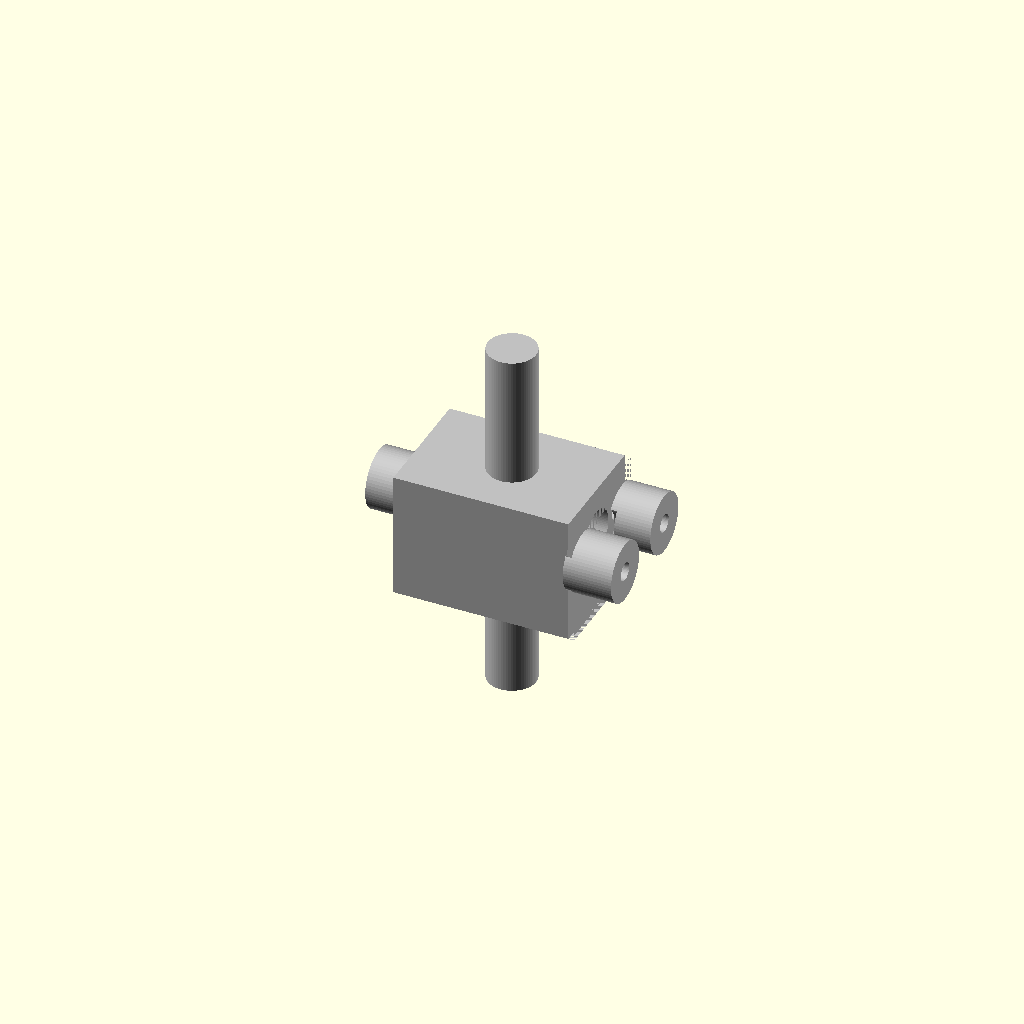
Cell 1: rendered with the file's own defaults.
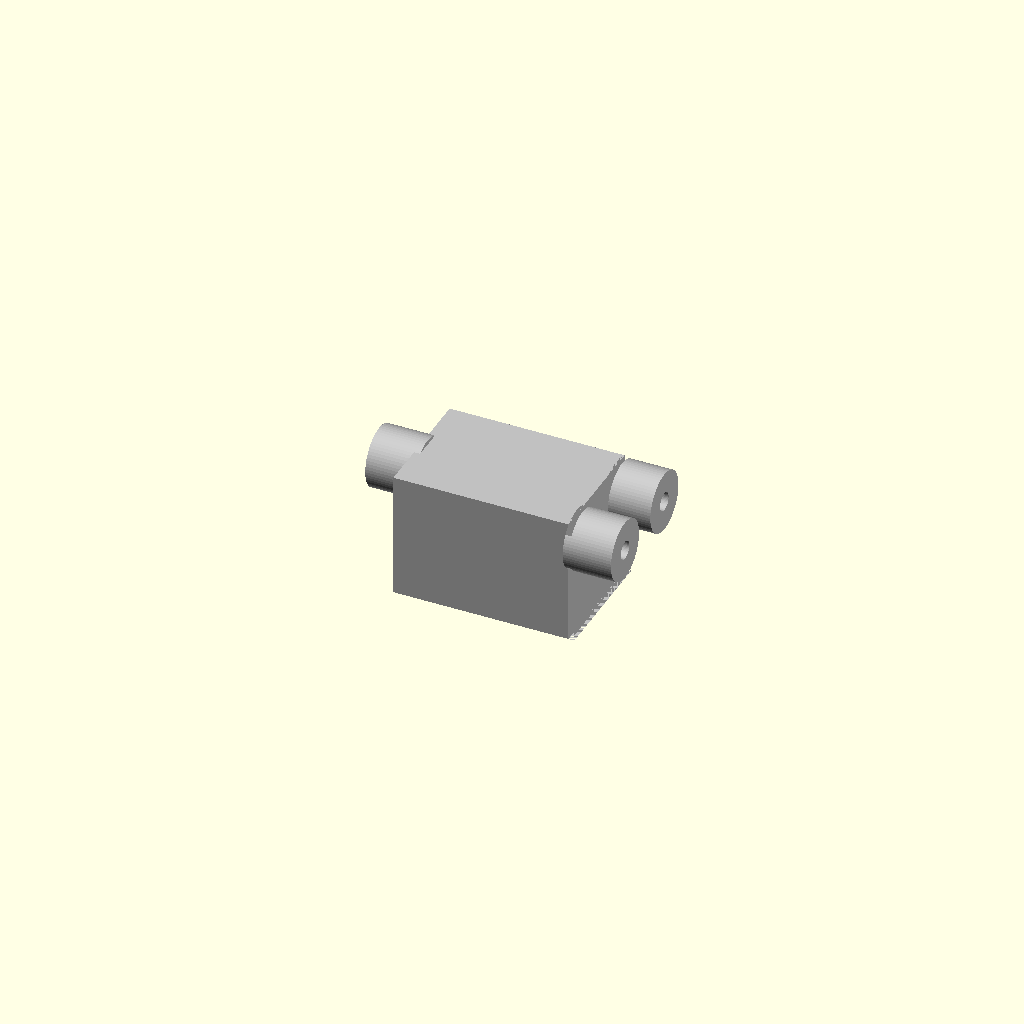
Cell 2: the same model with rod_diameter = 0.1.
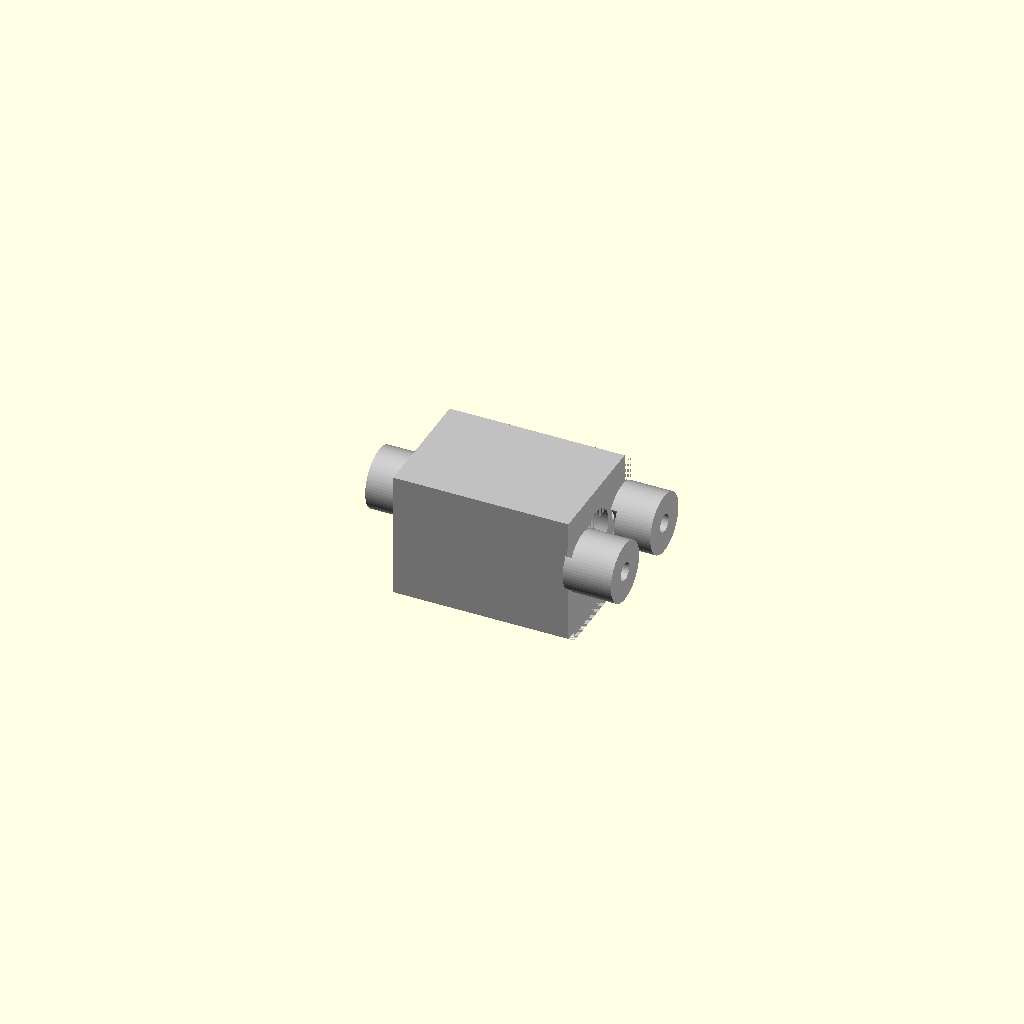
Cell 3 — rod_length set to 1, the other parameters unchanged.
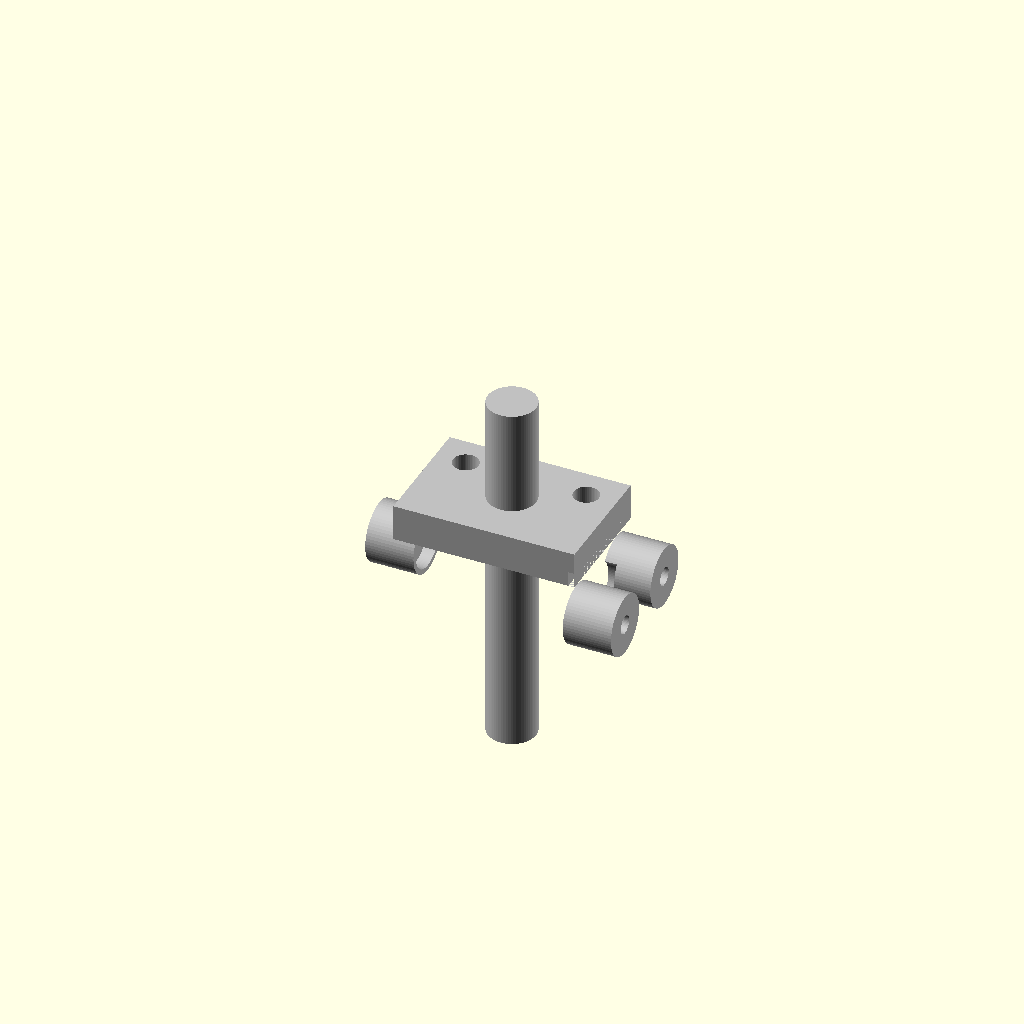
Cell 4: overall_height = 0.5 (everything else at default).
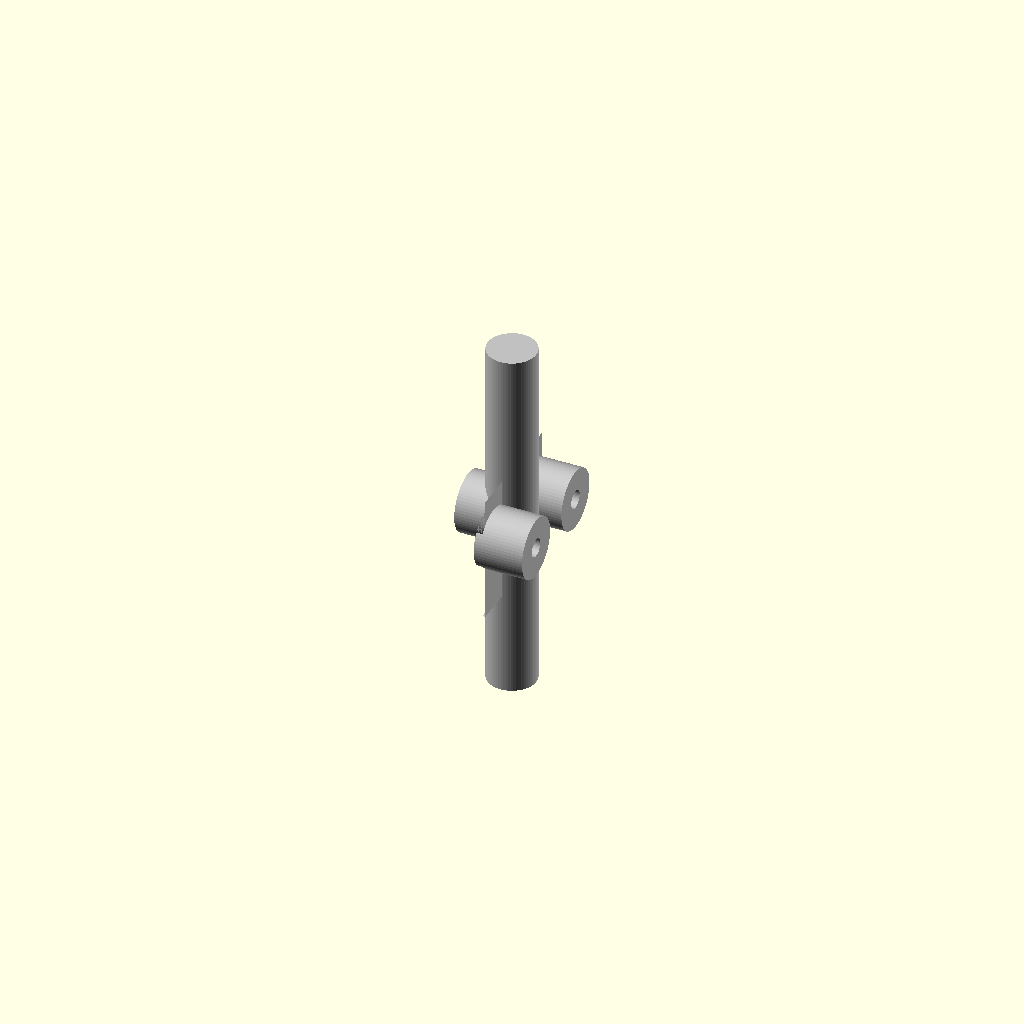
Cell 5: the same model with bracket_width = 0.5.
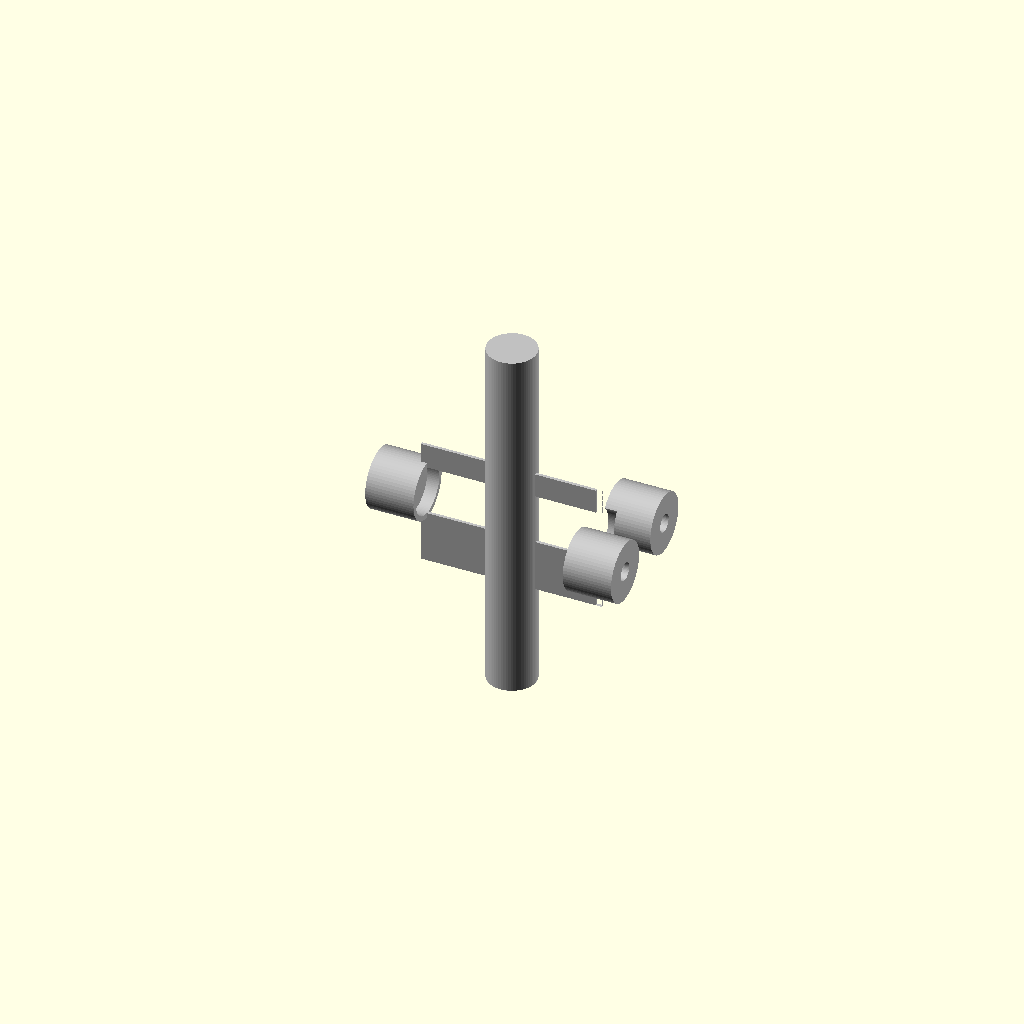
Cell 6 — bracket_depth set to 0.5, the other parameters unchanged.
All cells are drawn from one camera (rotation 55°, 0°, 25°, orthographic, colour scheme Cornfield), so only the parameter changes between them.
OpenSCAD source file results/nopscadlib/ablations/no_multiview/scad/sk_bracket__SK8.scad:
// Parameters
rod_diameter = 8.0; //[4.0:16.0:0.1]
rod_length = 60.0; //[30.0:120.0:1]
overall_height = 20.0; //[10.0:40.0:0.5]
bracket_width = 30.0; //[15.0:60.0:0.5]
bracket_depth = 20.0; //[10.0:50.0:0.5]
base_thickness = 6.0; //[3.0:12.0:0.5]
wall_thickness = 4.0; //[2.0:8.0:0.5]
rod_clearance = 0.2; //[0.0:0.6:0.05]
mount_hole_diameter = 4.2; //[3.0:6.5:0.1]
mount_hole_spacing = 20.0; //[10.0:40.0:0.5]
mount_hole_edge_margin = 5.0; //[3.0:12.0:0.5]
clamp_split_gap = 1.0; //[0.5:3.0:0.1]
clamp_bolt_diameter = 3.0; //[2.0:5.0:0.1]
clamp_bolt_spacing = 14.0; //[8.0:24.0:0.5]
boss_diameter = 10.0; //[6.0:18.0:0.5]
boss_height = 8.0; //[4.0:16.0:0.5]
overlap = 1.0; //[0.5:2.0:0.1]
fillet_radius = 2.0; //[0.0:6.0:0.5]

// Rod - complete geometry
module rod() {
  color("Silver")
    cylinder(r=rod_diameter/2, h=rod_length, center=true, $fn=64);
}

// Bracket assembly (single connected solid)
module bracket_assembly() {

  // Common Z for rod axis / clamp features
  rod_axis_z = overall_height/2 - wall_thickness - (rod_diameter + 2*rod_clearance)/2;

  // Bosses must INTERSECT the main body by 'overlap' to guarantee fusion.
  // Cylinder is rotated so its axis is X; its length is boss_height.
  // To overlap by 'overlap', place boss center at:
  // x = (body_right_face) + (boss_len/2) - overlap
  boss_x = bracket_width/2 + boss_height/2 - overlap;

  // Add the missing opposite-side single boss/pin and ensure it also overlaps.
  boss_x_opposite = -bracket_width/2 - boss_height/2 + overlap;

  color("Silver")
  difference() {
    // POSITIVE GEOMETRY (all fused via union)
    union() {
      // Main bracket body
      cube([bracket_width, bracket_depth, overall_height], center=true);

      // Mounting base (overlaps into main body)
      translate([0, 0, -overall_height/2 + base_thickness/2 - overlap])
        cube([bracket_width, bracket_depth, base_thickness], center=true);

      // Clamp bosses (two on +X side) - forced overlap into body
      translate([boss_x,  clamp_bolt_spacing/2, rod_axis_z])
        rotate([0, 90, 0])
          cylinder(r=boss_diameter/2, h=boss_height, center=true, $fn=64);

      translate([boss_x, -clamp_bolt_spacing/2, rod_axis_z])
        rotate([0, 90, 0])
          cylinder(r=boss_diameter/2, h=boss_height, center=true, $fn=64);

      // Opposite-side single boss/pin (-X side) - added and attached
      translate([boss_x_opposite, 0, rod_axis_z])
        rotate([0, 90, 0])
          cylinder(r=boss_diameter/2, h=boss_height, center=true, $fn=64);
    }

    // NEGATIVE GEOMETRY (subtractions)
    // Rod support bore
    translate([0, 0, rod_axis_z])
      rotate([0, 90, 0])
        cylinder(r=(rod_diameter + 2*rod_clearance)/2,
                 h=bracket_width + 2*overlap, center=true, $fn=96);

    // Mounting holes (through base)
    translate([-mount_hole_spacing/2, bracket_depth/2 - mount_hole_edge_margin,
               -overall_height/2 + base_thickness/2 - overlap])
      cylinder(r=mount_hole_diameter/2, h=base_thickness + 2*overlap, center=true, $fn=48);

    translate([ mount_hole_spacing/2, bracket_depth/2 - mount_hole_edge_margin,
               -overall_height/2 + base_thickness/2 - overlap])
      cylinder(r=mount_hole_diameter/2, h=base_thickness + 2*overlap, center=true, $fn=48);

    // Clamp split cut (kept as-is, but ensure it fully spans with overlap)
    translate([bracket_width/2 - clamp_split_gap/2, 0, 0])
      cube([clamp_split_gap, bracket_depth + 2*overlap, overall_height + 2*overlap], center=true);

    // Clamp bolt holes (through the two +X bosses)
    translate([boss_x,  clamp_bolt_spacing/2, rod_axis_z])
      rotate([0, 90, 0])
        cylinder(r=clamp_bolt_diameter/2,
                 h=boss_height + bracket_width + 4*overlap, center=true, $fn=48);

    translate([boss_x, -clamp_bolt_spacing/2, rod_axis_z])
      rotate([0, 90, 0])
        cylinder(r=clamp_bolt_diameter/2,
                 h=boss_height + bracket_width + 4*overlap, center=true, $fn=48);

    // (No bolt hole on the opposite single boss, per original design intent)
  }
}

// Assembly
module assembly() {
  bracket_assembly();
  translate([0, 0, overall_height/2 - wall_thickness - (rod_diameter + 2*rod_clearance)/2])
    rod();
}

assembly();
Parameter table extracted from the source (name, type, default, range or options):
rod_diameter: number, default 8, range 0.1 to 4, step 16
rod_length: number, default 60, range 1 to 30, step 120
overall_height: number, default 20, range 0.5 to 10, step 40
bracket_width: number, default 30, range 0.5 to 15, step 60
bracket_depth: number, default 20, range 0.5 to 10, step 50
base_thickness: number, default 6, range 0.5 to 3, step 12
wall_thickness: number, default 4, range 0.5 to 2, step 8
rod_clearance: number, default 0.2, range 0 to 0.05, step 0.6
mount_hole_diameter: number, default 4.2, range 0.1 to 3, step 6.5
mount_hole_spacing: number, default 20, range 0.5 to 10, step 40
mount_hole_edge_margin: number, default 5, range 0.5 to 3, step 12
clamp_split_gap: number, default 1, range 0.1 to 0.5, step 3
clamp_bolt_diameter: number, default 3, range 0.1 to 2, step 5
clamp_bolt_spacing: number, default 14, range 0.5 to 8, step 24
boss_diameter: number, default 10, range 0.5 to 6, step 18
boss_height: number, default 8, range 0.5 to 4, step 16
overlap: number, default 1, range 0.1 to 0.5, step 2
fillet_radius: number, default 2, range 0 to 0.5, step 6
